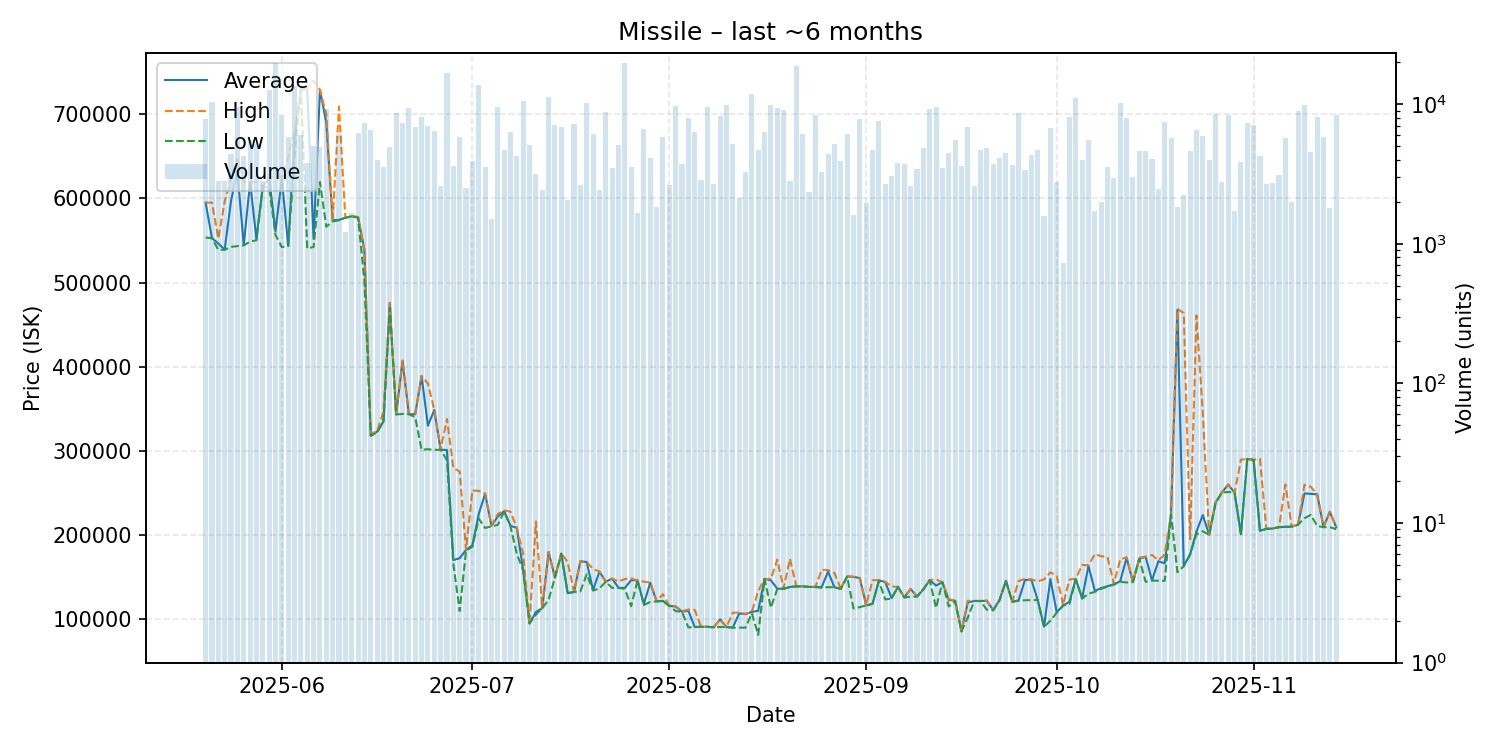

Data behind this chart, as committed beside it:
date, average, highest, lowest, order_count, volume
2025-05-20, 594800, 594900, 553500, 40, 7779
2025-05-21, 552900, 595000, 552700, 53, 10422
2025-05-22, 546300, 552300, 538900, 30, 2815
2025-05-23, 539200, 596400, 538900, 25, 2818
2025-05-24, 597100, 624000, 542400, 38, 4416
2025-05-25, 632500, 646900, 543300, 81, 9594
2025-05-26, 544700, 619500, 544200, 40, 4287
2025-05-27, 619300, 619400, 548600, 41, 5577
2025-05-28, 551900, 619400, 550300, 34, 5154
2025-05-29, 614000, 614200, 614000, 36, 2834
2025-05-30, 624500, 625000, 613000, 44, 12632
2025-05-31, 561000, 625000, 556600, 73, 19727
2025-06-01, 623900, 625000, 542000, 59, 8314
2025-06-02, 543600, 648400, 543400, 53, 5841
2025-06-03, 672300, 680000, 648300, 61, 13548
2025-06-04, 729700, 729700, 729700, 38, 6039
2025-06-05, 729900, 730000, 540400, 40, 3764
2025-06-06, 551900, 739800, 542400, 37, 4991
2025-06-07, 728900, 729100, 619400, 41, 4908
2025-06-08, 689900, 700000, 566300, 53, 9251
2025-06-09, 574100, 574300, 572600, 28, 1833
2025-06-10, 574400, 709000, 574000, 45, 6121
2025-06-11, 577100, 577200, 577000, 17, 1208
2025-06-12, 578700, 578800, 578600, 29, 1671
2025-06-13, 577800, 577800, 576900, 32, 6184
2025-06-14, 538500, 538600, 502200, 38, 7319
2025-06-15, 318200, 320800, 317800, 52, 6557
2025-06-16, 322900, 323000, 322000, 31, 3971
2025-06-17, 334900, 347300, 334700, 30, 3539
2025-06-18, 475500, 476000, 469800, 49, 4905
2025-06-19, 343400, 343600, 343300, 46, 8682
2025-06-20, 406800, 407400, 343900, 39, 7286
2025-06-21, 343700, 343900, 343600, 45, 9407
2025-06-22, 343600, 344100, 340000, 50, 6899
2025-06-23, 389000, 389100, 301400, 49, 8141
2025-06-24, 330000, 380000, 302000, 55, 6957
2025-06-25, 348500, 348600, 301200, 44, 6461
2025-06-26, 301500, 302100, 301400, 28, 2596
2025-06-27, 301000, 338000, 289000, 53, 16838
2025-06-28, 170300, 279800, 165900, 25, 3622
2025-06-29, 172500, 275400, 109800, 43, 5791
2025-06-30, 182400, 182500, 181500, 26, 2500
2025-07-01, 187800, 253000, 186000, 44, 3948
2025-07-02, 224900, 252500, 219700, 57, 13642
2025-07-03, 249100, 249300, 208400, 47, 3530
2025-07-04, 211100, 211100, 210400, 20, 1502
2025-07-05, 222000, 225000, 212100, 70, 9510
2025-07-06, 228500, 229400, 228100, 47, 4712
2025-07-07, 211100, 227800, 210300, 45, 6273
2025-07-08, 208400, 208400, 177600, 41, 4223
2025-07-09, 158100, 177600, 158000, 31, 10591
2025-07-10, 95020, 95020, 95020, 23, 5097
2025-07-11, 108600, 216100, 105500, 31, 3143
2025-07-12, 113100, 113100, 113100, 24, 2416
2025-07-13, 179900, 180000, 123100, 41, 11195
2025-07-14, 149500, 149500, 149500, 43, 7047
2025-07-15, 178100, 178200, 177700, 31, 6864
2025-07-16, 131000, 167900, 131000, 33, 2052
2025-07-17, 132400, 132400, 132400, 41, 7181
2025-07-18, 168800, 168900, 133000, 32, 2651
... 119 more rows
